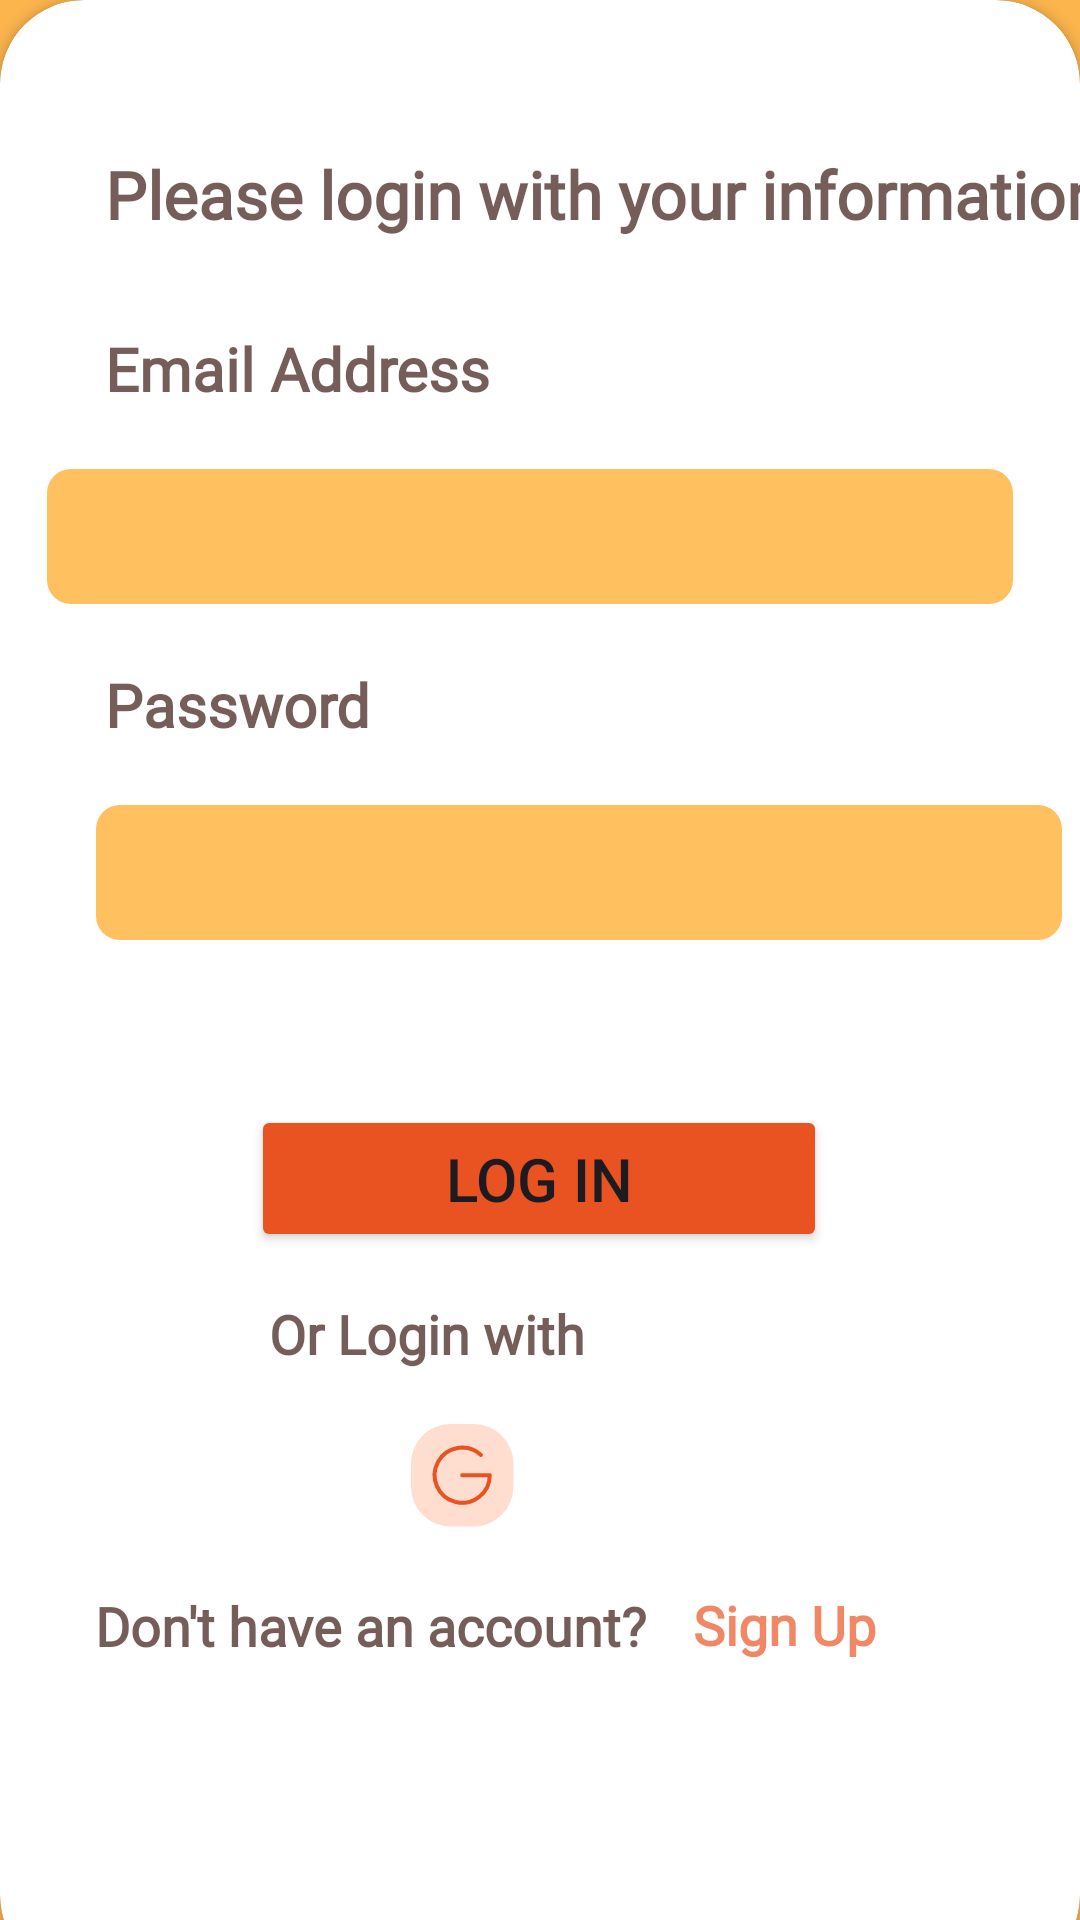

This screen was rendered from an Android layout file. Write that file and the resources it references.
<!-- AndroidManifest.xml: application theme Theme.Login_gui_firebase -->
<!-- res/layout/try_login.xml -->
<?xml version="1.0" encoding="utf-8"?>
<RelativeLayout xmlns:android="http://schemas.android.com/apk/res/android"
    xmlns:app="http://schemas.android.com/apk/res-auto"
    xmlns:tools="http://schemas.android.com/tools"
    android:layout_width="match_parent"
    android:layout_height="match_parent"
    tools:context=".MainActivity">

    <androidx.constraintlayout.widget.ConstraintLayout
        android:id="@+id/relativeLayout"
        android:layout_width="match_parent"
        android:layout_height="match_parent"
        android:alpha="0.7"
        android:background="#FC9A01">

        <TextView
            android:id="@+id/Profiletxt"
            android:layout_width="wrap_content"
            android:layout_height="wrap_content"
            android:layout_marginStart="162dp"
            android:layout_marginTop="50dp"
            android:layout_marginEnd="162dp"
            android:fontFamily="@font/league_spartan"
            android:text="@string/Login"
            android:textColor="@color/white"
            android:textSize="34sp"
            android:textStyle="bold"
            app:layout_constraintEnd_toEndOf="parent"
            app:layout_constraintStart_toStartOf="parent"
            app:layout_constraintTop_toTopOf="parent" />
    </androidx.constraintlayout.widget.ConstraintLayout>

    <androidx.cardview.widget.CardView
        android:layout_width="match_parent"
        android:layout_height="wrap_content"
        android:layout_alignParentBottom="true"
        app:cardCornerRadius="28dp"
        android:layout_marginBottom="-20dp"
        android:id="@+id/card_view"
        >

        <androidx.constraintlayout.widget.ConstraintLayout
            android:id="@+id/linearLayout3"
            android:layout_width="match_parent"
            android:layout_height="750dp">

            <TextView
                android:id="@+id/textView8"
                android:layout_width="wrap_content"
                android:layout_height="wrap_content"
                android:layout_marginStart="35dp"
                android:layout_marginTop="50dp"
                android:alpha="0.7"
                android:fontFamily="@font/league_spartan"
                android:text="Please login with your information"
                android:textColor="@color/Brown_color"
                android:textSize="22sp"
                android:textStyle="bold"
                app:layout_constraintStart_toStartOf="parent"
                app:layout_constraintTop_toTopOf="parent" />

            <TextView
                android:id="@+id/firstnameid"
                android:layout_width="wrap_content"
                android:layout_height="wrap_content"
                android:layout_marginStart="35dp"
                android:layout_marginTop="30dp"
                android:alpha="0.7"
                android:fontFamily="@font/league_spartan"
                android:text="Email Address"
                android:textColor="@color/Brown_color"
                android:textColorLink="@color/Brown_color"
                android:textSize="20sp"
                android:textStyle="bold"
                app:layout_constraintStart_toStartOf="parent"
                app:layout_constraintTop_toBottomOf="@+id/textView8" />

            <EditText
                android:id="@+id/firstnamefield"
                android:layout_width="322dp"
                android:layout_height="45dp"
                android:layout_marginStart="32dp"
                android:layout_marginTop="20dp"
                android:layout_marginEnd="39dp"
                android:background="@drawable/rectangle_shape"
                android:inputType="textEmailAddress"
                app:layout_constraintEnd_toEndOf="parent"
                app:layout_constraintStart_toStartOf="parent"
                app:layout_constraintTop_toBottomOf="@+id/firstnameid" />

            <TextView
                android:id="@+id/textView14"
                android:layout_width="wrap_content"
                android:layout_height="wrap_content"
                android:layout_marginStart="35dp"
                android:layout_marginTop="20dp"
                android:layout_marginBottom="1dp"
                android:alpha="0.7"
                android:fontFamily="@font/league_spartan"
                android:text="Password"
                android:textColor="@color/Brown_color"
                android:textSize="20sp"
                android:textStyle="bold"
                app:layout_constraintBottom_toTopOf="@+id/emailfiled"
                app:layout_constraintStart_toStartOf="parent"
                app:layout_constraintTop_toBottomOf="@+id/firstnamefield" />

            <EditText
                android:id="@+id/emailfiled"
                android:layout_width="322dp"
                android:layout_height="45dp"
                android:layout_marginStart="32dp"
                android:layout_marginTop="20dp"
                android:background="@drawable/rectangle_shape"
                android:inputType="textPassword"
                app:layout_constraintStart_toStartOf="parent"
                app:layout_constraintTop_toBottomOf="@+id/textView14" />

            <TextView
                android:id="@+id/textView15"
                android:layout_width="wrap_content"
                android:layout_height="wrap_content"
                android:layout_marginTop="15dp"
                android:layout_marginEnd="165dp"
                android:alpha="0.7"
                android:fontFamily="@font/league_spartan"
                android:text="Or Login with"
                android:textColor="@color/Brown_color"
                android:textSize="18sp"
                android:textStyle="bold"
                app:layout_constraintEnd_toEndOf="parent"
                app:layout_constraintTop_toBottomOf="@+id/loginbtn2" />

            <TextView
                android:id="@+id/textView10"
                android:layout_width="wrap_content"
                android:layout_height="wrap_content"
                android:layout_marginTop="20dp"
                android:layout_marginEnd="140dp"
                android:alpha="0.7"
                android:fontFamily="@font/league_spartan"
                android:text="@string/signin2"
                android:textColor="@color/Brown_color"
                android:textSize="18sp"
                android:textStyle="bold"
                app:layout_constraintEnd_toEndOf="parent"
                app:layout_constraintTop_toBottomOf="@+id/imageView" />

            <TextView
                android:id="@+id/loginclick"
                android:layout_width="wrap_content"
                android:layout_height="wrap_content"
                android:layout_marginTop="112dp"
                android:layout_marginEnd="68dp"
                android:alpha="0.7"
                android:fontFamily="@font/league_spartan"
                android:text="@string/signin3"
                android:textColor="@color/secondary_color"
                android:textSize="18sp"
                android:textStyle="bold"
                app:layout_constraintEnd_toEndOf="parent"
                app:layout_constraintTop_toBottomOf="@+id/loginbtn2"
                android:clickable="true"
                android:onClick="onTextClicked" />

            <Button
                android:id="@+id/loginbtn2"
                android:layout_width="192dp"
                android:layout_height="49dp"
                android:layout_marginStart="109dp"
                android:layout_marginTop="55dp"
                android:layout_marginEnd="110dp"
                android:backgroundTint="@color/secondary_color"
                android:text="@string/Login"
                android:textSize="20sp"
                app:layout_constraintEnd_toEndOf="parent"
                app:layout_constraintStart_toStartOf="parent"
                app:layout_constraintTop_toBottomOf="@+id/emailfiled" />

            <ImageView
                android:id="@+id/imageView"
                android:layout_width="wrap_content"
                android:layout_height="wrap_content"
                android:layout_marginTop="18dp"
                android:layout_marginEnd="188dp"
                android:layout_marginBottom="5dp"
                app:layout_constraintBottom_toTopOf="@+id/textView10"
                app:layout_constraintEnd_toEndOf="parent"
                app:layout_constraintTop_toBottomOf="@+id/textView15"
                app:srcCompat="@drawable/google_icon" />


        </androidx.constraintlayout.widget.ConstraintLayout>


    </androidx.cardview.widget.CardView>


</RelativeLayout>
<!-- resources referenced by this layout -->
<resources>
  <color name="Brown_color">#391713</color>
  <color name="secondary_color">#E95322</color>
  <color name="white">#FFFFFFFF</color>
  <!-- drawable google_icon (drawable) -->
  <vector xmlns:android="http://schemas.android.com/apk/res/android"
      android:width="35dp"
      android:height="35dp"
      android:viewportWidth="35"
      android:viewportHeight="35">
    <path
        android:pathData="M13.127,0L21.004,0A13.127,13.127 0,0 1,34.131 13.127L34.131,21.004A13.127,13.127 0,0 1,21.004 34.131L13.127,34.131A13.127,13.127 0,0 1,0 21.004L0,13.127A13.127,13.127 0,0 1,13.127 0z"
        android:fillColor="#FFDECF"/>
    <path
        android:pathData="M23.291,10.307a9.189,9.189 0,1 0,2.963 6.758h-9.189"
        android:strokeLineJoin="round"
        android:strokeWidth="1.348"
        android:fillColor="#00000000"
        android:strokeColor="#E95322"
        android:strokeLineCap="round"/>
  </vector>
  <!-- drawable rectangle_shape (drawable) -->
  <?xml version="1.0" encoding="utf-8"?>
      <shape xmlns:android="http://schemas.android.com/apk/res/android"
          android:shape="rectangle">  
  
          
          <solid android:color="@color/primary_color" />  
  
          
          <corners android:radius="8dp" />  
  
  
          
          <padding
              android:left="4dp"
              android:top="4dp"
              android:right="4dp"
              android:bottom="4dp" />
      </shape>
  <string name="Login">Log In</string>
  <string name="signin2">"Don't have an account? "</string>
  <string name="signin3">Sign Up</string>
  <style name="Theme.Login_gui_firebase" parent="Base.Theme.Login_gui_firebase" />
  <color name="primary_color">#FFFFC060</color>
  <style name="Base.Theme.Login_gui_firebase" parent="Theme.Material3.DayNight.NoActionBar">
          
          
          
          
  
      </style>
</resources>
